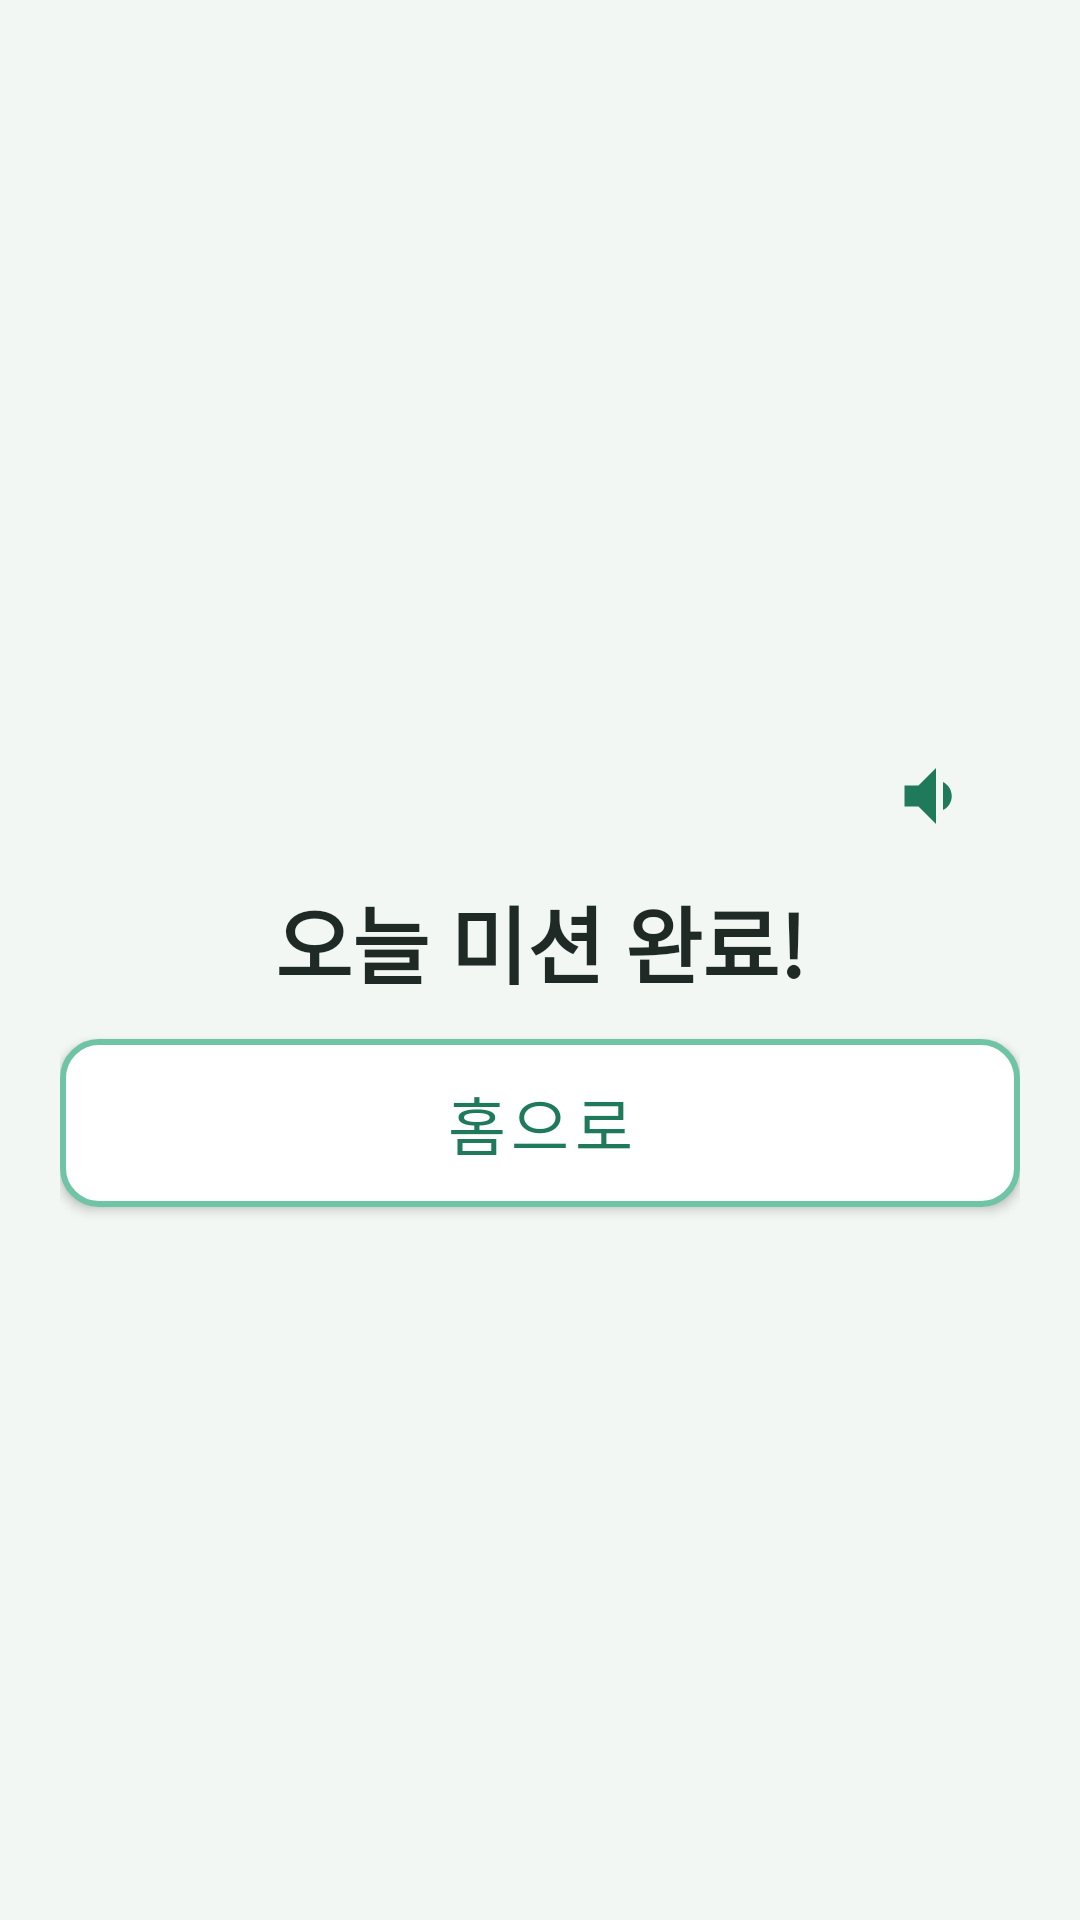

Layout XML and referenced resources for this Android screen:
<!-- AndroidManifest.xml: application theme Theme.TMind -->
<!-- res/layout/activity_feedback.xml -->
<?xml version="1.0" encoding="utf-8"?>
<LinearLayout xmlns:android="http://schemas.android.com/apk/res/android"
    android:layout_width="match_parent"
    android:layout_height="match_parent"
    android:background="@color/bg_senior"
    android:gravity="center"
    android:orientation="vertical"
    android:padding="20dp">

    <ImageButton
        android:id="@+id/btnTts"
        android:layout_width="56dp"
        android:layout_height="56dp"
        android:layout_gravity="end"
        android:background="?attr/selectableItemBackgroundBorderless"
        android:src="@drawable/ic_speaker" />

    <TextView
        android:id="@+id/tvDone"
        style="@style/SeniorTitle"
        android:layout_width="match_parent"
        android:layout_height="wrap_content"
        android:gravity="center"
        android:text="@string/mission_complete"
        android:textSize="28sp" />

    <TextView
        android:id="@+id/tvFeedbackHint"
        android:layout_width="match_parent"
        android:layout_height="wrap_content"
        android:layout_marginTop="16dp"
        android:gravity="center"
        android:text="@string/interv_feedback_hint"
        android:textColor="@color/text_secondary"
        android:textSize="16sp"
        android:visibility="gone" />

    <Button
        android:id="@+id/btnIntervention"
        style="@style/SeniorButton"
        android:layout_width="match_parent"
        android:layout_height="56dp"
        android:layout_marginTop="32dp"
        android:background="@drawable/bg_btn_primary"
        android:text="@string/interv_open"
        android:textColor="@color/white"
        android:visibility="gone" />

    <Button
        android:id="@+id/btnHome"
        style="@style/SeniorButton"
        android:layout_width="match_parent"
        android:layout_height="56dp"
        android:layout_marginTop="12dp"
        android:background="@drawable/bg_btn_outline"
        android:text="@string/go_home"
        android:textColor="@color/teal_dark" />
</LinearLayout>
<!-- resources referenced by this layout -->
<resources>
  <color name="bg_senior">#F2F7F4</color>
  <color name="teal_dark">#1F7A5C</color>
  <color name="text_secondary">#3D524A</color>
  <color name="white">#FFFFFFFF</color>
  <!-- drawable bg_btn_outline (drawable) -->
  <?xml version="1.0" encoding="utf-8"?>
  <shape xmlns:android="http://schemas.android.com/apk/res/android">
      <solid android:color="@color/white"/>
      <corners android:radius="12dp"/>
      <stroke android:width="2dp" android:color="@color/teal_pastel"/>
  </shape>
  <!-- drawable bg_btn_primary (drawable) -->
  <?xml version="1.0" encoding="utf-8"?>
  <shape xmlns:android="http://schemas.android.com/apk/res/android">
      <solid android:color="@color/teal_primary"/>
      <corners android:radius="12dp"/>
  </shape>
  <!-- drawable ic_speaker (drawable) -->
  <vector xmlns:android="http://schemas.android.com/apk/res/android"
      android:width="28dp"
      android:height="28dp"
      android:viewportWidth="24"
      android:viewportHeight="24">
      <path android:fillColor="#1F7A5C" android:pathData="M3,9v6h4l5,5V4L7,9H3zM16.5,12c0,-1.77 -1.02,-3.29 -2.5,-4.03v8.05c1.48,-0.73 2.5,-2.25 2.5,-4.02z"/>
  </vector>
  <string name="go_home">홈으로</string>
  <string name="interv_feedback_hint" />
  <string name="interv_open">맞춤 관리 시작하기</string>
  <string name="mission_complete">오늘 미션 완료!</string>
  <style name="SeniorButton" parent="Widget.MaterialComponents.Button">
          <item name="android:minHeight">60dp</item>
          <item name="android:textSize">21sp</item>
          <item name="android:insetTop">0dp</item>
          <item name="android:insetBottom">0dp</item>
          <item name="cornerRadius">14dp</item>
          <item name="backgroundTint">@null</item>
          <item name="android:textAllCaps">false</item>
      </style>
  <style name="SeniorTitle">
          <item name="android:textSize">28sp</item>
          <item name="android:textColor">@color/black</item>
          <item name="android:textStyle">bold</item>
          <item name="android:lineSpacingMultiplier">1.45</item>
      </style>
  <style name="Theme.TMind" parent="Theme.MaterialComponents.Light.NoActionBar">
          <item name="colorPrimary">@color/teal_primary</item>
          <item name="colorPrimaryVariant">@color/teal_dark</item>
          <item name="colorOnPrimary">@color/white</item>
          <item name="android:statusBarColor">@color/bg_senior</item>
          <item name="android:navigationBarColor">@color/bg_senior</item>
          <item name="android:windowLightStatusBar">true</item>
          <item name="android:windowLightNavigationBar">true</item>
          <item name="android:fontFamily">sans-serif-medium</item>
          <item name="materialButtonStyle">@style/SeniorButton</item>
      </style>
  <color name="teal_pastel">#6EC4A5</color>
  <color name="teal_primary">#2F9E7A</color>
  <color name="black">#FF1F2A26</color>
</resources>
